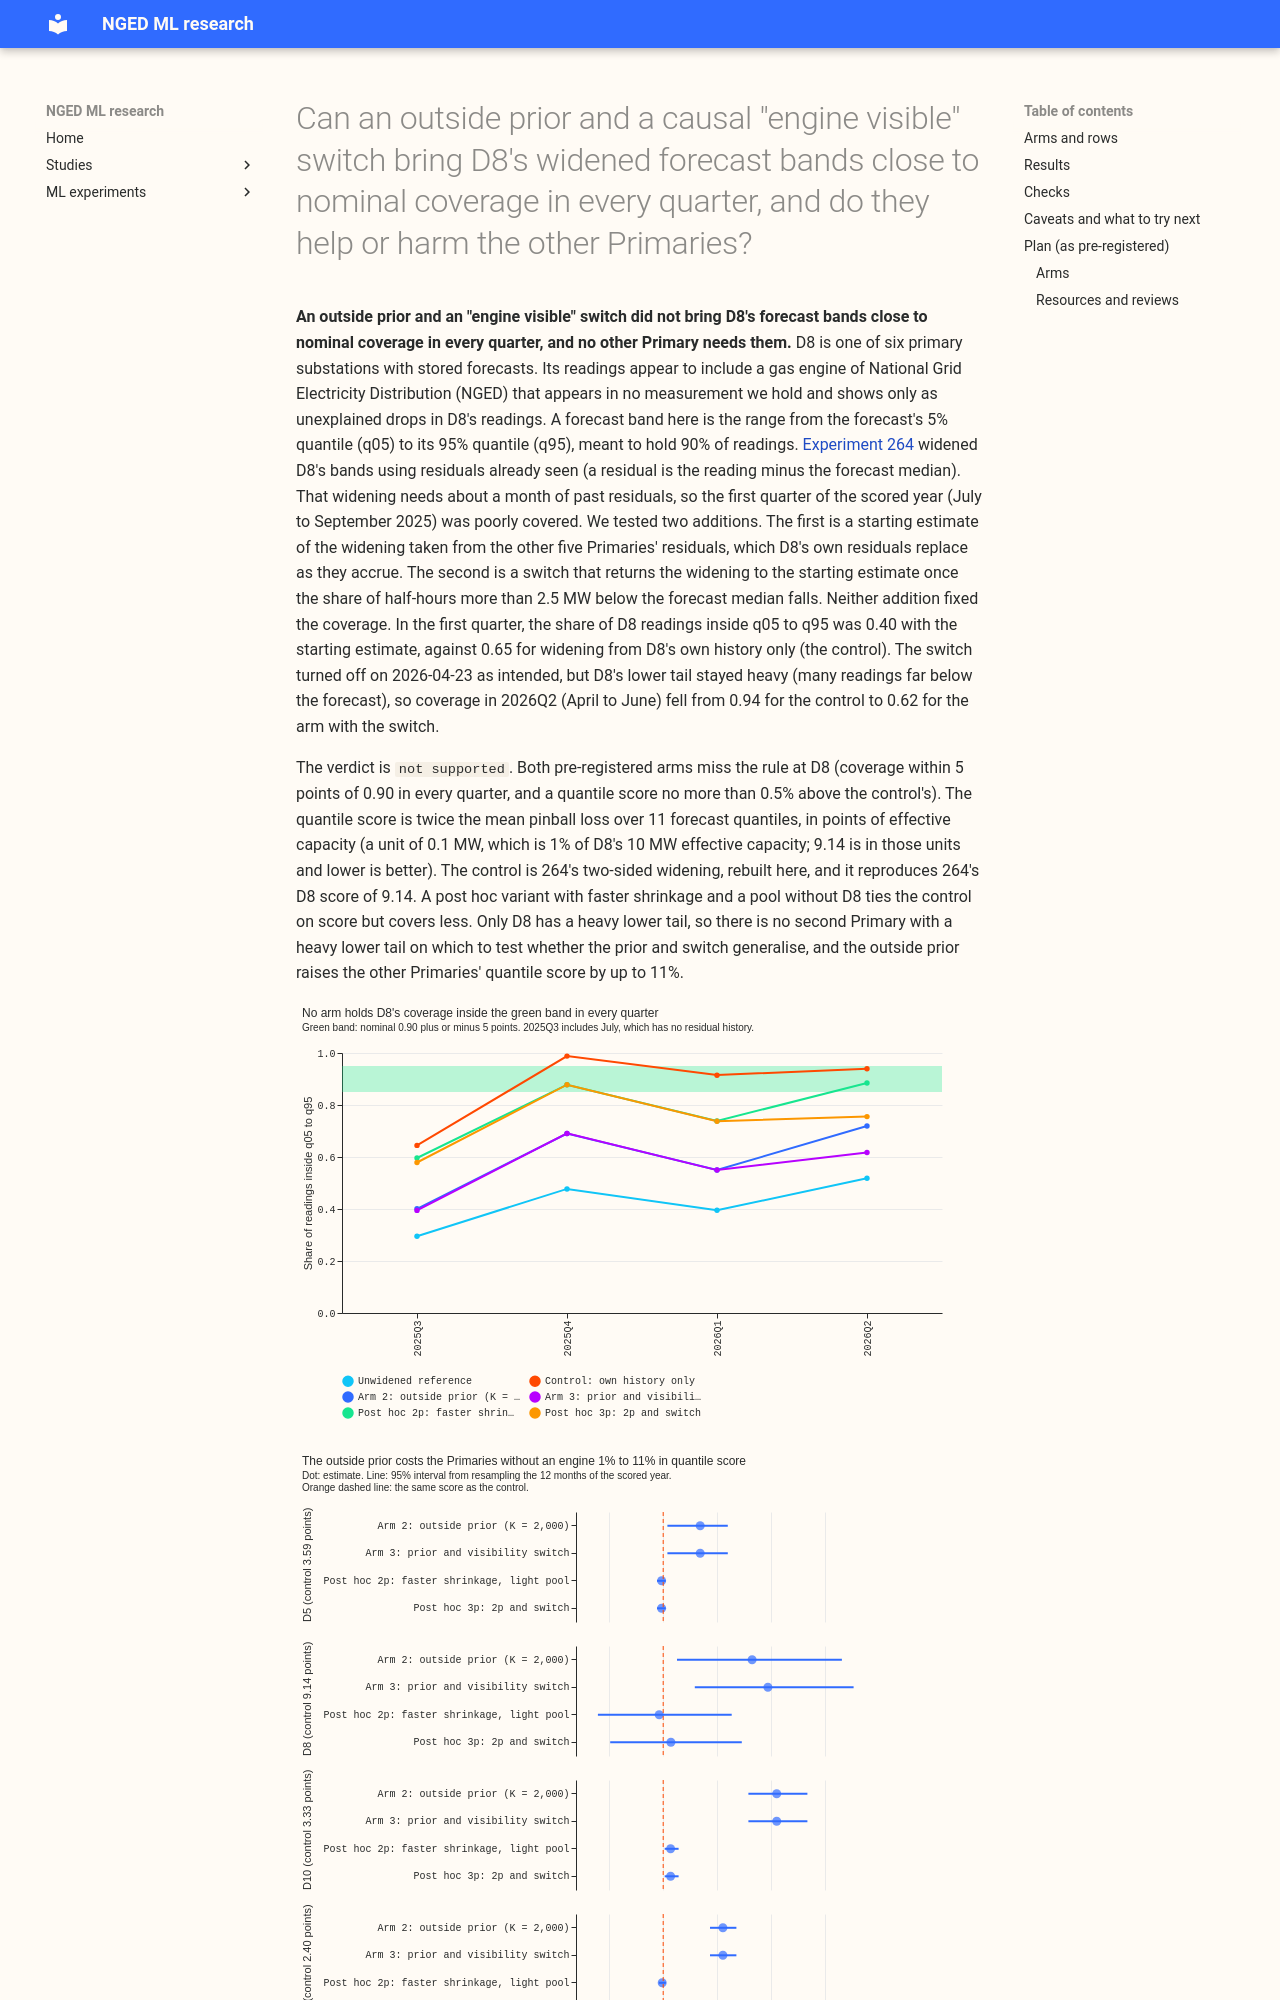

repository: openclimatefix/nged-ml-research · page: ml-experiments/00265-dp-gas-engine-bands-prior-and-visibility-switch/result/index.html · generator: mkdocs

---
id: '00265'
slug: dp-gas-engine-bands-prior-and-visibility-switch
title: >-
  Can an outside prior and a causal "engine visible" switch bring D8's widened forecast bands
  close to nominal coverage in every quarter, and do they help or harm the other Primaries?
theme: differentiable-physics-embedded-generation
also_relevant_to:
  - calibration-and-uncertainty
  - curtailment-cost
status: done
size: >-
  medium, answering the five triggers: stored, private prediction files under
  data/ml-experiments/00265-dp-gas-engine-bands-prior-and-visibility-switch/ only; serving path not
  touched; degradation rule not touched (the switch is scored, not installed); more than one design
  is defensible (the shape of the prior, its shrinkage, the switch thresholds), so the choices are
  fixed below before any score is read; callers are this folder's scripts, which read experiment
  191's stored forecasts. Sonnet only, as the maintainer's brief requires.
hypothesis: >-
  Widening a Primary's forecast bands from its own past residuals (experiment 264, arm 2b) has
  coverage far from nominal in the first quarter, when there is no history, and after a change in
  the site's behaviour. A prior taken from the other Primaries' residuals, shrunk towards the site's
  own trailing residuals as they accrue, fixes the first quarter. A causal switch on the share of
  large drops in the trailing 30 days returns the widening to normal when D8's engine becomes
  visible in the readings (around April 2026). Together they hold D8's q05-to-q95 coverage within 5
  points of 0.90 in every quarter, without raising the cost in quantile score, and without harming
  Primaries that have no engine.
prediction: >-
  Written before any new score is read. The descriptive table of 264 (reference coverage by month at
  D8) was read, so P1 and P3 are not blind. (P1) The control (264's arm 2b, own history only) holds
  0.80 coverage in the first quarter and fails the rule there. Arm 2 (prior) lifts the first-quarter
  coverage to at least 0.85, because D8's reference is too narrow by a factor that the other
  Primaries' residuals do not show, so the prior cannot be too narrow by more than the pooled
  difference; if the pooled prior is narrower than D8's need the first quarter stays under 0.85 and
  P1 fails. (P2) Arm 2 does not worsen the quantile score at D8 by more than 0.5% against the control.
  (P3) The switch at on 7% and off 4% turns off at D8 once, between 2026-04-01 and 2026-05-15, and
  never turns on at any other Primary. (P4) Arm 3 holds coverage in [0.85, 0.95] in 2026Q2 and
  lowers the D8 quantile score against arm 2 by under 1%. (P5) At least one Primary
  besides D8 has a heavy lower tail in the census. (P6) Arms 2 and 3 do not worsen the quantile
  score of any Primary without a heavy tail by more than +0.5% (upper end of the 95% interval).
decision_rule: >-
  Exploratory: 264's scored year chose the switch thresholds and the 12 months are the only year of
  forecasts, so every verdict is a fit-to-the-year check. Reference forecast: experiment 191's arm
  a0 on `fold_a_daily_gap_v1`, seed 0, scored year 2025-07-02 to 2026-06-30, leads 0.5 to 168 hours,
  outside the hand-filtered events, the same rows as 264. Control: 264's arm 2b, rebuilt here by
  the same method. Pass rule (the maintainer's brief), judged for a candidate arm at D8: (a) q05-to-q95
  coverage within 5 points of nominal, so in [0.85, 0.95], in every quarter of the scored year,
  counting the first quarter in full (July included) and the quarters after April 2026; (b) quantile
  score at D8 at most 0.5% above the control's, on the point estimate; (c) no placebo worsens: at
  each Primary that the census does not call heavy, the quantile score against the control rises by
  at most +0.1% on the point estimate and at most +0.5% at the upper end of the 95% month-block
  interval. Verdicts: `supported` when arm 2 or arm 3 passes (a), (b), and (c); `partly supported`
  when a candidate passes (b) and (c) and improves on the control's coverage in the first quarter
  but misses (a) elsewhere; `not supported` otherwise. The threshold in (b) is set by the
  added pipeline step: the prior is a stored table of ratios and the switch is a 30-day share, and a
  score rise above 0.5% would not justify either. The 95% interval gates (c).
benchmark: >-
  The control (264's arm 2b) at the same sites, rows and leads; the unwidened reference (arm 1) is
  reported for context. Experiment 251's best-guess stack does not cover D8.
row_set_id: fold_a_daily_gap_v1
metric: >-
  Quantile score (twice the mean pinball loss over 11 quantiles, in points of effective capacity),
  q05-to-q95 coverage by quarter, tail coverage and pinball loss at q01, q05, q95 and q99, mean
  absolute error of the mean forecast, and the curtailment stand-in described under Arm 5.
verdict: not supported
best_arm: >-
  None met the pre-registered rule. The control (264's arm 2b, own history only) stays the best
  pre-registered arm. The post hoc arm 2p ties the control at D8 (quantile score -0.36%, 95%
  interval -6.1% to +6.4%).
headline: >-
  An outside prior from the other Primaries does not fix D8's first quarter (coverage 0.40, against
  0.65 for own history only), and a switch that returns the widening to normal after April 2026 cuts
  coverage in 2026Q2 from 0.94 to 0.62. No other Primary has a heavy lower tail.
lessons:
  - >-
    The other five Primaries have a lower-tail share of 0.17 or less in every quarter, against 0.26
    to 0.38 at D8, so their residuals say
    nothing about how wide D8's bands need to be, and a prior built from them leaves D8's coverage at
    0.40 in the first quarter (the control reaches 0.65).
  - >-
    The causal switch turns on at D8 on 2025-07-04 and off on 2026-04-23 (on at 7%, off at 4%), and
    never changes state at the other five Primaries. D8's lower tail stays heavy after the switch
    turns off, so "normal" widening under-covers: 2026Q2 coverage is 0.62 (arm 3) and 0.76 (arm 3p),
    against 0.94 for the control.
  - >-
    Only D8 has a heavy
